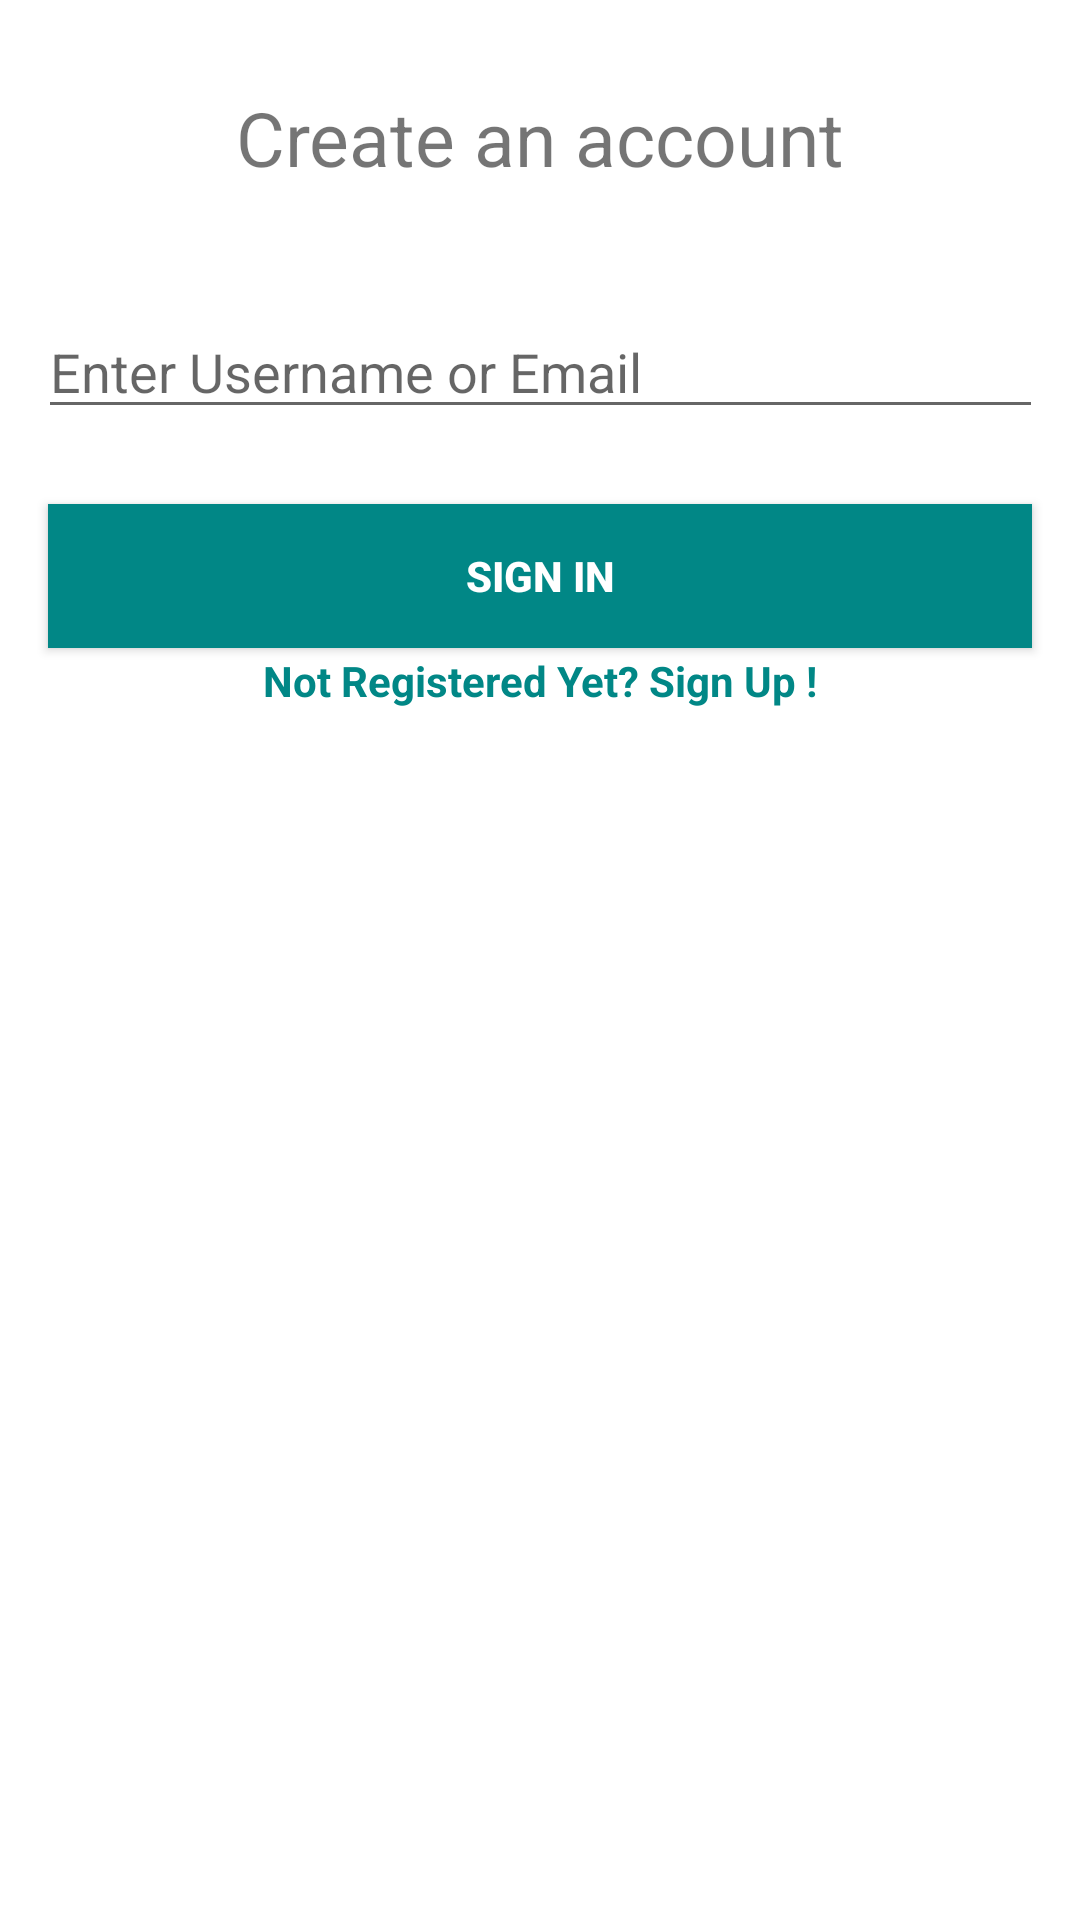

This screen was rendered from an Android layout file. Write that file and the resources it references.
<!-- AndroidManifest.xml: application theme Theme.Puredriveapp -->
<!-- res/layout/activity_sign_in.xml -->
<?xml version="1.0" encoding="utf-8"?>
<androidx.constraintlayout.widget.ConstraintLayout xmlns:android="http://schemas.android.com/apk/res/android"
    xmlns:app="http://schemas.android.com/apk/res-auto"
    xmlns:tools="http://schemas.android.com/tools"
    android:layout_width="match_parent"
    android:layout_height="match_parent"
    android:background="#fff"
    tools:context=".SignInActivity">

    <androidx.appcompat.widget.AppCompatButton
        android:id="@+id/btnSignIn"
        android:layout_width="0dp"
        android:layout_height="wrap_content"
        android:layout_marginHorizontal="16dp"
        android:layout_marginBottom="424dp"
        android:background="@color/teal_700"
        android:text="Sign In"
        android:textColor="@color/white"
        android:textStyle="bold"
        app:layout_constraintBottom_toBottomOf="parent"
        app:layout_constraintEnd_toEndOf="parent"
        app:layout_constraintStart_toStartOf="parent" />

    <ImageView
        android:id="@+id/imageView2"
        android:layout_width="wrap_content"
        android:layout_height="300dp"
        android:layout_marginBottom="64dp"
        app:layout_constraintBottom_toBottomOf="parent"
        app:layout_constraintStart_toStartOf="parent"
        app:srcCompat="@drawable/signup" />

    <TextView
        android:id="@+id/textView"
        android:layout_width="wrap_content"
        android:layout_height="wrap_content"
        android:layout_marginBottom="380dp"
        android:text="Not Registered Yet? Sign Up !"
        android:textColor="@color/teal_700"
        android:textStyle="bold"
        app:layout_constraintBottom_toBottomOf="parent"
        app:layout_constraintEnd_toEndOf="parent"
        app:layout_constraintStart_toStartOf="parent"
        app:layout_constraintTop_toBottomOf="@+id/btnSignIn"
        app:layout_constraintVertical_bias="0.056" />

    <EditText
        android:id="@+id/etUsername"
        android:layout_width="335dp"
        android:layout_height="39dp"
        android:layout_marginTop="104dp"
        android:layout_weight="1"
        android:ems="10"
        android:inputType="textPersonName"
        android:hint="Enter Username or Email"
        app:layout_constraintEnd_toEndOf="parent"
        app:layout_constraintStart_toStartOf="parent"
        app:layout_constraintTop_toTopOf="parent" />

    <EditText
        android:id="@+id/etPassword"
        android:layout_width="336dp"
        android:layout_height="41dp"
        android:layout_marginTop="24dp"
        android:layout_marginBottom="51dp"
        android:layout_weight="1"
        android:ems="10"
        android:hint="Enter Password"
        android:inputType="textPassword"
        app:layout_constraintBottom_toTopOf="@+id/btnSignIn"
        app:layout_constraintEnd_toEndOf="parent"
        app:layout_constraintHorizontal_bias="0.51"
        app:layout_constraintStart_toStartOf="parent"
        app:layout_constraintTop_toBottomOf="@+id/etUsername"
        app:layout_constraintVertical_bias="0.0" />

    <TextView
        android:id="@+id/txtIndicator"
        android:layout_width="266dp"
        android:layout_height="46dp"
        android:text="Create an account"
        android:textAlignment="center"
        android:textSize="25sp"
        app:layout_constraintBottom_toTopOf="@+id/etUsername"
        app:layout_constraintEnd_toEndOf="parent"
        app:layout_constraintStart_toStartOf="parent"
        app:layout_constraintTop_toTopOf="parent" />

    <ProgressBar
        android:id="@+id/progressBar"
        style="?android:attr/progressBarStyle"
        android:max="100"
        android:visibility="invisible"
        android:progress="0"
        android:indeterminate="true"
        android:layout_width="wrap_content"
        android:layout_height="wrap_content"
        app:layout_constraintBottom_toBottomOf="parent"
        app:layout_constraintEnd_toEndOf="parent"
        app:layout_constraintHorizontal_bias="0.498"
        app:layout_constraintStart_toStartOf="parent"
        app:layout_constraintTop_toTopOf="parent"
        app:layout_constraintVertical_bias="0.304" />

</androidx.constraintlayout.widget.ConstraintLayout>
<!-- resources referenced by this layout -->
<resources>
  <style name="Theme.Puredriveapp" parent="Theme.AppCompat.Light.NoActionBar">
          
          <item name="colorPrimary">@color/purple_500</item>
          <item name="colorPrimaryVariant">@color/purple_700</item>
          <item name="colorOnPrimary">@color/white</item>
          
          <item name="colorSecondary">@color/teal_200</item>
          <item name="colorSecondaryVariant">@color/teal_700</item>
          <item name="colorOnSecondary">@color/black</item>
          
          <item name="android:statusBarColor" tools:targetApi="l">?attr/colorPrimaryVariant</item>
          
      </style>
  <!-- not gathered from this repository: default colours our renderer supplied (Android Studio template values) -->
  <color name="purple_500">#FF6200EE</color>
  <color name="purple_700">#FF3700B3</color>
  <color name="teal_200">#FF03DAC5</color>
  <color name="teal_700">#FF018786</color>
  <color name="black">#FF000000</color>
  <color name="white">#FFFFFFFF</color>
</resources>
